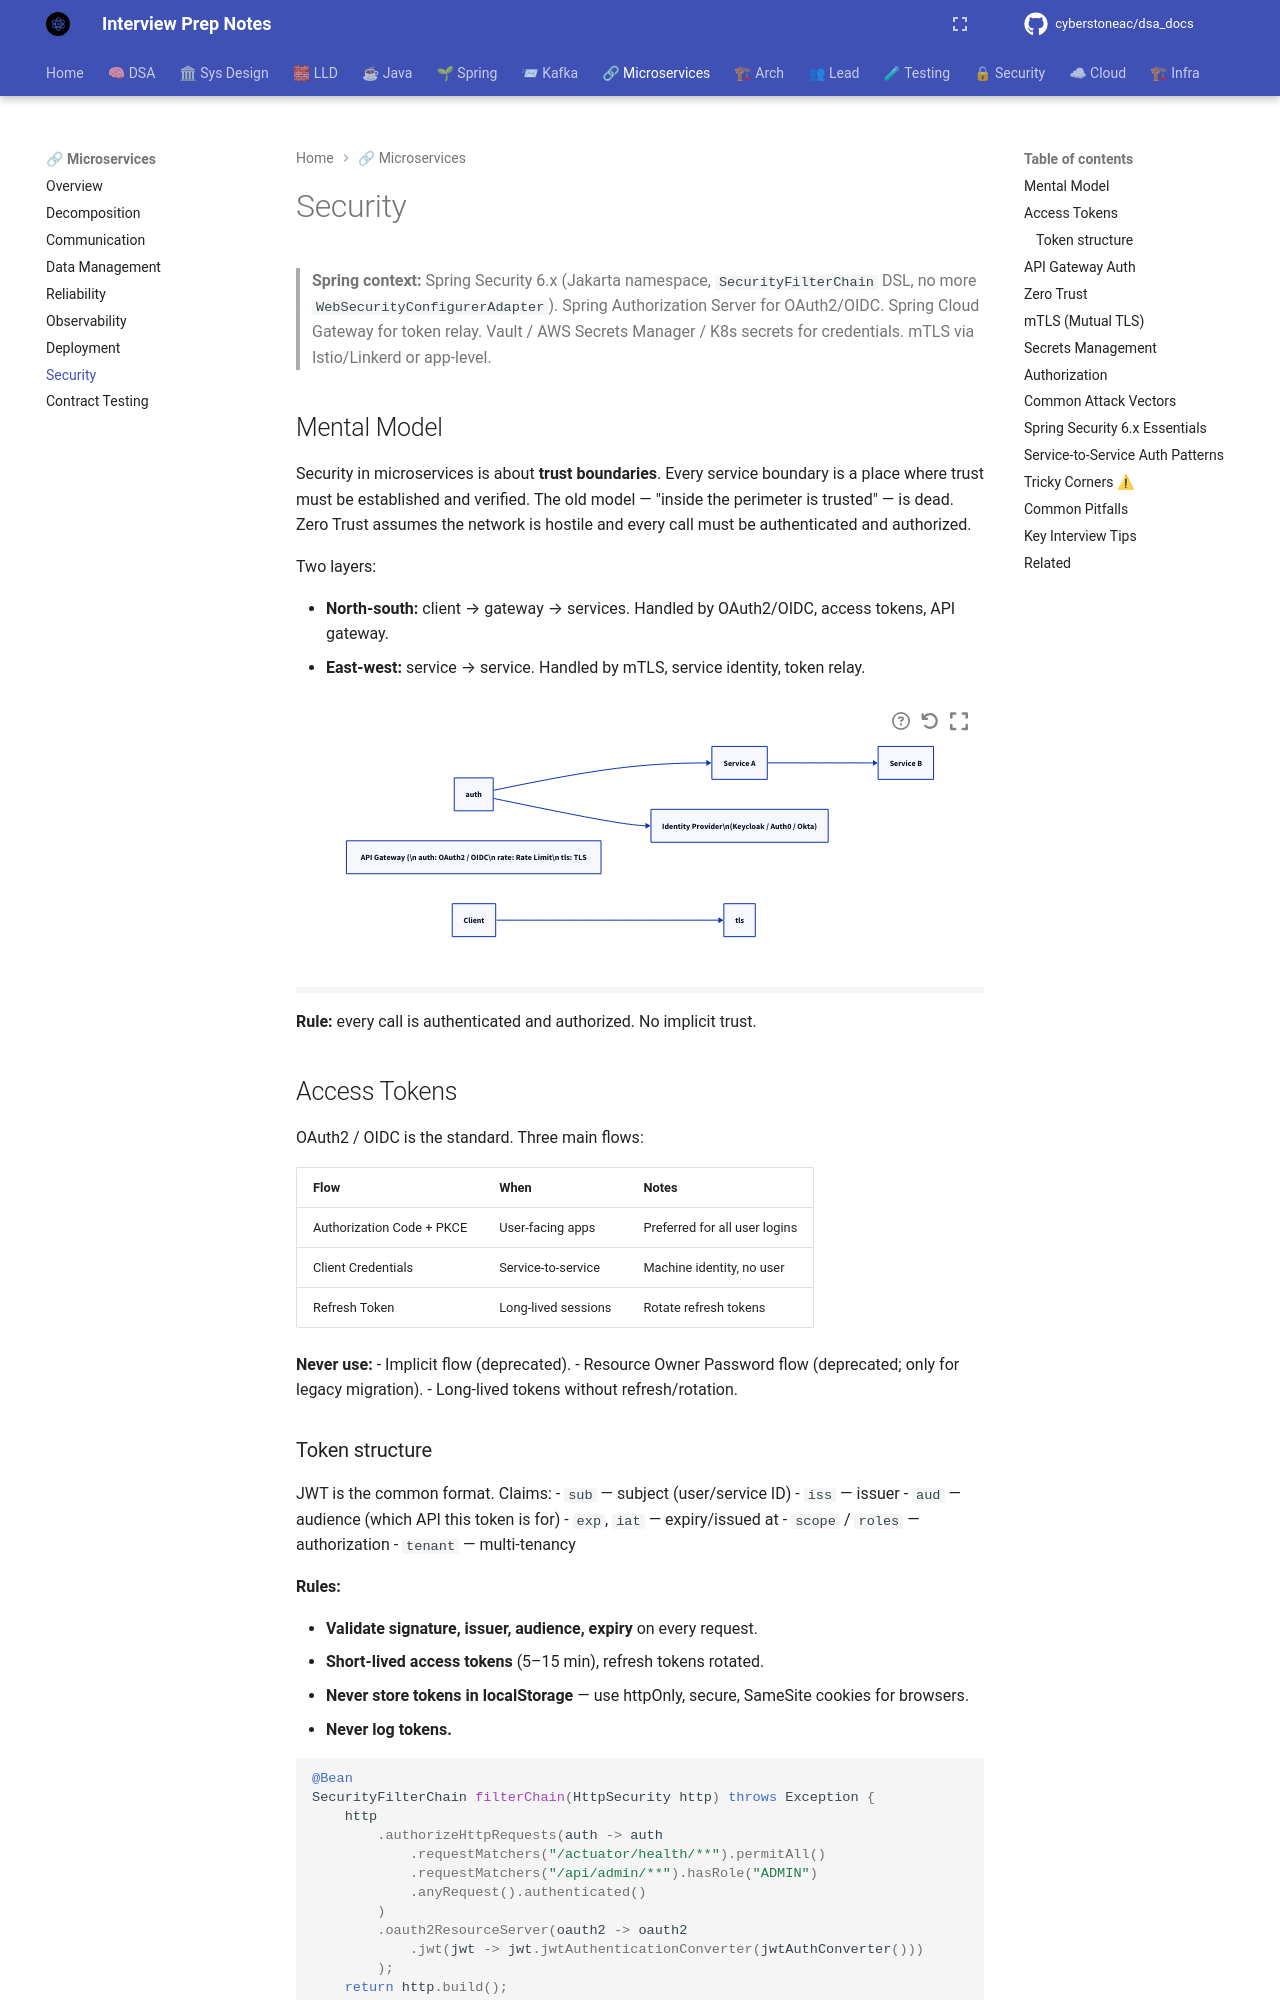

repository: cyberstoneac/dsa_docs · page: microservices-patterns/security/index.html · generator: mkdocs

# Security

> **Spring context:** Spring Security 6.x (Jakarta namespace, `SecurityFilterChain` DSL, no more `WebSecurityConfigurerAdapter`). Spring Authorization Server for OAuth2/OIDC. Spring Cloud Gateway for token relay. Vault / AWS Secrets Manager / K8s secrets for credentials. mTLS via Istio/Linkerd or app-level.

## Mental Model

Security in microservices is about **trust boundaries**. Every service boundary is a place where trust must be established and verified. The old model — "inside the perimeter is trusted" — is dead. Zero Trust assumes the network is hostile and every call must be authenticated and authorized.

Two layers:



- **North-south:** client → gateway → services. Handled by OAuth2/OIDC, access tokens, API gateway.
- **East-west:** service → service. Handled by mTLS, service identity, token relay.

```d2
direction: right

client: Client
gw: "API Gateway {\\n  auth: OAuth2 / OIDC\\n  rate: Rate Limit\\n  tls: TLS"
svcA: Service A
svcB: Service B
idp: "Identity Provider\\n(Keycloak / Auth0 / Okta)"

client -> tls
auth -> idp
auth -> svcA
svcA -> svcB
```

**Rule:** every call is authenticated and authorized. No implicit trust.

## Access Tokens

OAuth2 / OIDC is the standard. Three main flows:

| Flow | When | Notes |
|---|---|---|
| Authorization Code + PKCE | User-facing apps | Preferred for all user logins |
| Client Credentials | Service-to-service | Machine identity, no user |
| Refresh Token | Long-lived sessions | Rotate refresh tokens |

**Never use:**
- Implicit flow (deprecated).
- Resource Owner Password flow (deprecated; only for legacy migration).
- Long-lived tokens without refresh/rotation.
